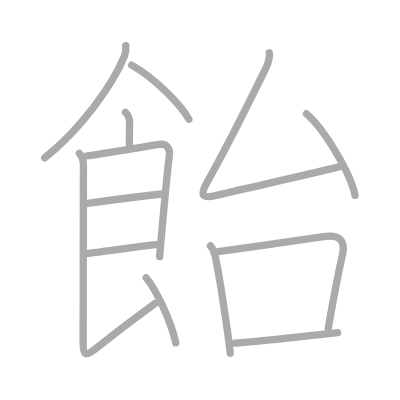
t = 0.00 s
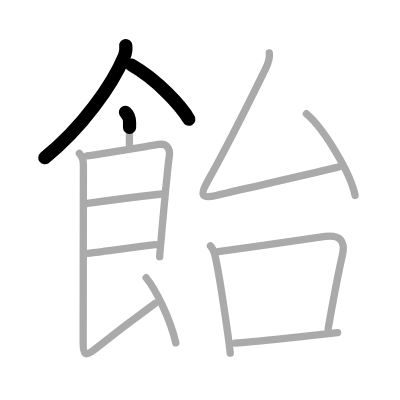
t = 2.50 s
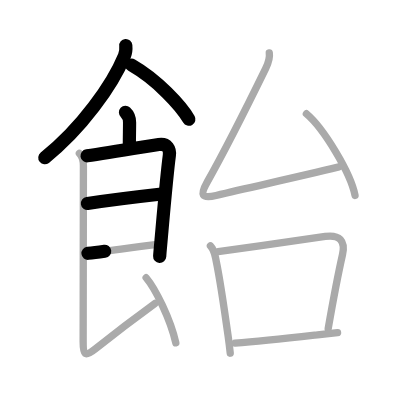
t = 5.25 s
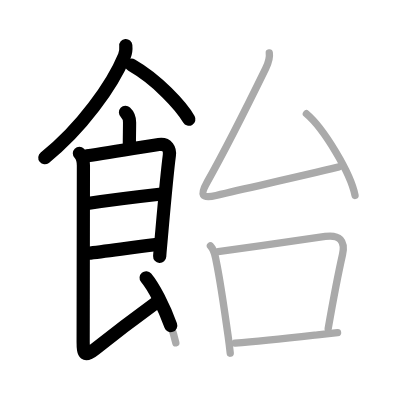
t = 7.75 s
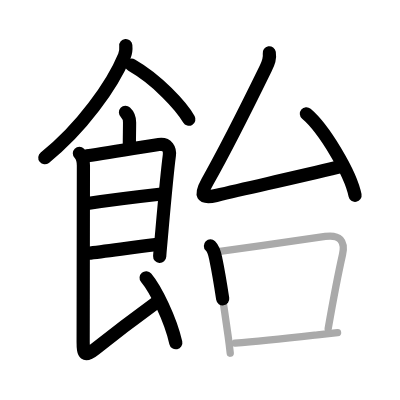
t = 10.50 s
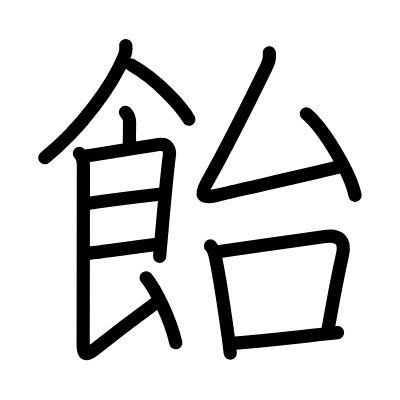
t = 13.00 s

The animated SVG that drew these frames (rendered in a browser with its animation timeline set to each time). Animation: 13 SMIL elements (animate=13); one cycle of 13.00 s.

<?xml version="1.0" standalone="no"?>
<!DOCTYPE svg PUBLIC "-//W3C//DTD SVG 1.1//EN"   "http://www.w3.org/Graphics/SVG/1.1/DTD/svg11.dtd">
<svg width="400px" height="400px"  version="1.1" xmlns="http://www.w3.org/2000/svg">
  <defs>
    <marker id="Triangle" viewBox="0 0 10 10" refX="0" refY="5" markerUnits="strokeWidth" markerWidth="3" style="stroke-opacity:0%;fill:#aaaaaa;" markerHeight="2" orient="auto">
      <path d="M 0 0 L 10 5 L 0 10 z" />
    </marker>
    
    <marker id="Arrow" viewBox="0 0 10 10" refX="5" refY="5" markerUnits="strokeWidth" markerWidth="1.8" style="stroke-opacity:0%;fill:#770000;" markerHeight="2" orient="auto">
      <path d="M 0 4 L 6 4 L 4 1 L 10 5 L 4 9 L 6 6 L 0 6 z" />
        <circle cx="5" cy="5" r="5" />
      </marker>
    
    <marker id="TriangleRed" viewBox="0 0 10 10" refX="0" refY="5" markerUnits="strokeWidth" markerWidth="3" style="stroke-opacity:0%;fill:#CC0000;" markerHeight="2" orient="auto">
      <path d="M 0 0 L 10 5 L 0 10 z" />
    </marker>
    
    <marker id="ArrowRed" viewBox="0 0 10 10" refX="5" refY="5" markerUnits="strokeWidth" markerWidth="1.8" style="stroke-opacity:0%;fill:#CC0000;" markerHeight="2" orient="auto">
      <path d="M 0 4 L 6 4 L 4 1 L 10 5 L 4 9 L 6 6 L 0 6 z" />
        <circle cx="5" cy="5" r="5" />
      </marker>
    
  </defs>
  
  <path style="fill:#ffffff; fill-opacity:100%; fill-rule:evenodd; stroke-width:0;" d="M 0 0 L 400px 0 L 400px 400px L 0 400px L 0 0" />

  <g transform="scale(3.6697247706422 3.6697247706422)">
<path style="fill:none; fill-opacity:0%; fill-rule:evenodd; stroke:#aaaaaa; stroke-opacity:100%; stroke-width: 1.5pt; stroke-linejoin:round; stroke-linecap:round;" d="M34.28 12.42c0.1 1.08 0.01 1.89-0.38 2.85C30.66 23.16 22.12 35.12 12.18 43"></path>
<path style="fill:none; fill-opacity:0%; fill-rule:evenodd; stroke:#aaaaaa; stroke-opacity:100%; stroke-width: 1.5pt; stroke-linejoin:round; stroke-linecap:round;" d="M35.88 17.75c7 4 13.5 11.12 15.59 14.74"></path>
<path style="fill:none; fill-opacity:0%; fill-rule:evenodd; stroke:#aaaaaa; stroke-opacity:100%; stroke-width: 1.5pt; stroke-linejoin:round; stroke-linecap:round;" d="M34.19 30.61c0.81 0.76 1.12 1.74 1.12 2.76c0 1.76-0.06 3.68-0.06 5.88"></path>
<path style="fill:none; fill-opacity:0%; fill-rule:evenodd; stroke:#aaaaaa; stroke-opacity:100%; stroke-width: 1.5pt; stroke-linejoin:round; stroke-linecap:round;" d="M23.72 42.46c6.4-0.95 18.51-2.95 19.52-3.09c2.41-0.36 3.13 1.33 2.91 2.98c-0.73 5.47-1.76 17.52-2.29 23.4c-0.22 2.39-0.35 4.01-0.35 4.2"></path>
<path style="fill:none; fill-opacity:0%; fill-rule:evenodd; stroke:#aaaaaa; stroke-opacity:100%; stroke-width: 1.5pt; stroke-linejoin:round; stroke-linecap:round;" d="M23.83 55.44c5.55-0.81 13.42-1.81 20.21-2.57"></path>
<path style="fill:none; fill-opacity:0%; fill-rule:evenodd; stroke:#aaaaaa; stroke-opacity:100%; stroke-width: 1.5pt; stroke-linejoin:round; stroke-linecap:round;" d="M23.98 69.02c4.31-0.48 11.78-1.55 18.34-2.35"></path>
<path style="fill:none; fill-opacity:0%; fill-rule:evenodd; stroke:#aaaaaa; stroke-opacity:100%; stroke-width: 1.5pt; stroke-linejoin:round; stroke-linecap:round;" d="M21.63 41.78c0.73 0.73 1.1 1.97 1.1 3.38c0 1.05-0.07 41.59-0.07 48.06c0 3.34 0.39 4.22 3.23 1.94c3.48-2.79 11.78-9.15 16.34-12.46"></path>
<path style="fill:none; fill-opacity:0%; fill-rule:evenodd; stroke:#aaaaaa; stroke-opacity:100%; stroke-width: 1.5pt; stroke-linejoin:round; stroke-linecap:round;" d="M39.82 75.69c2.58 3.07 6.62 11.25 8.09 17.73"></path>
<path style="fill:none; fill-opacity:0%; fill-rule:evenodd; stroke:#aaaaaa; stroke-opacity:100%; stroke-width: 1.5pt; stroke-linejoin:round; stroke-linecap:round;" d="M73.38 14.41c0.24 1.5-0.13 2.51-1 4.29c-6.5 13.29-10 20.42-15.89 30.86c-2.04 3.62-1.63 4.69 2.39 3.71c10.09-2.46 19.63-4.4 33.48-7.78"></path>
<path style="fill:none; fill-opacity:0%; fill-rule:evenodd; stroke:#aaaaaa; stroke-opacity:100%; stroke-width: 1.5pt; stroke-linejoin:round; stroke-linecap:round;" d="M83.49 31c4.68 3.93 12.09 16.14 13.26 22.25"></path>
<path style="fill:none; fill-opacity:0%; fill-rule:evenodd; stroke:#aaaaaa; stroke-opacity:100%; stroke-width: 1.5pt; stroke-linejoin:round; stroke-linecap:round;" d="M57.34 67.01c1.1 1.1 1.24 2.53 1.54 3.96c1.05 5.01 2.3 13.59 3.29 20.69c0.23 1.62 0.42 3.17 0.57 4.59"></path>
<path style="fill:none; fill-opacity:0%; fill-rule:evenodd; stroke:#aaaaaa; stroke-opacity:100%; stroke-width: 1.5pt; stroke-linejoin:round; stroke-linecap:round;" d="M59.44 68.58c9.24-1.33 22.06-3.1 29.19-4.15c3.83-0.56 5.56 1.17 4.7 4.97c-1.49 6.59-2.49 12.11-3.9 20.17"></path>
<path style="fill:none; fill-opacity:0%; fill-rule:evenodd; stroke:#aaaaaa; stroke-opacity:100%; stroke-width: 1.5pt; stroke-linejoin:round; stroke-linecap:round;" d="M64.05 93.49c7.31-0.57 13.28-1.24 22.47-2.26c1.7-0.19 3.51-0.39 5.47-0.6"></path>

<path style="fill:none; fill-opacity:0%; fill-rule:evenodd; stroke:#000000; stroke-opacity:100%; stroke-width: 2.7pt; stroke-linejoin:round; stroke-linecap:round;" d="M34.28 12.42c0.1 1.08 0.01 1.89-0.38 2.85C30.66 23.16 22.12 35.12 12.18 43" pathLength="100" stroke-dashoffset="100" stroke-dasharray="100 105"><animate id="dashAnim1" attributeName="stroke-dashoffset" from="100" to="0" dur="1s" calcMode="linear" fill="freeze"/></path>
<path style="fill:none; fill-opacity:0%; fill-rule:evenodd; stroke:#000000; stroke-opacity:100%; stroke-width: 2.7pt; stroke-linejoin:round; stroke-linecap:round;" d="M35.88 17.75c7 4 13.5 11.12 15.59 14.74" pathLength="100" stroke-dashoffset="100" stroke-dasharray="100 105"><animate id="dashAnim2" attributeName="stroke-dashoffset" from="100" to="0" dur="1s" calcMode="linear" begin="dashAnim1.end" fill="freeze"/></path>
<path style="fill:none; fill-opacity:0%; fill-rule:evenodd; stroke:#000000; stroke-opacity:100%; stroke-width: 2.7pt; stroke-linejoin:round; stroke-linecap:round;" d="M34.19 30.61c0.81 0.76 1.12 1.74 1.12 2.76c0 1.76-0.06 3.68-0.06 5.88" pathLength="100" stroke-dashoffset="100" stroke-dasharray="100 105"><animate id="dashAnim3" attributeName="stroke-dashoffset" from="100" to="0" dur="1s" calcMode="linear" begin="dashAnim2.end" fill="freeze"/></path>
<path style="fill:none; fill-opacity:0%; fill-rule:evenodd; stroke:#000000; stroke-opacity:100%; stroke-width: 2.7pt; stroke-linejoin:round; stroke-linecap:round;" d="M23.72 42.46c6.4-0.95 18.51-2.95 19.52-3.09c2.41-0.36 3.13 1.33 2.91 2.98c-0.73 5.47-1.76 17.52-2.29 23.4c-0.22 2.39-0.35 4.01-0.35 4.2" pathLength="100" stroke-dashoffset="100" stroke-dasharray="100 105"><animate id="dashAnim4" attributeName="stroke-dashoffset" from="100" to="0" dur="1s" calcMode="linear" begin="dashAnim3.end" fill="freeze"/></path>
<path style="fill:none; fill-opacity:0%; fill-rule:evenodd; stroke:#000000; stroke-opacity:100%; stroke-width: 2.7pt; stroke-linejoin:round; stroke-linecap:round;" d="M23.83 55.44c5.55-0.81 13.42-1.81 20.21-2.57" pathLength="100" stroke-dashoffset="100" stroke-dasharray="100 105"><animate id="dashAnim5" attributeName="stroke-dashoffset" from="100" to="0" dur="1s" calcMode="linear" begin="dashAnim4.end" fill="freeze"/></path>
<path style="fill:none; fill-opacity:0%; fill-rule:evenodd; stroke:#000000; stroke-opacity:100%; stroke-width: 2.7pt; stroke-linejoin:round; stroke-linecap:round;" d="M23.98 69.02c4.31-0.48 11.78-1.55 18.34-2.35" pathLength="100" stroke-dashoffset="100" stroke-dasharray="100 105"><animate id="dashAnim6" attributeName="stroke-dashoffset" from="100" to="0" dur="1s" calcMode="linear" begin="dashAnim5.end" fill="freeze"/></path>
<path style="fill:none; fill-opacity:0%; fill-rule:evenodd; stroke:#000000; stroke-opacity:100%; stroke-width: 2.7pt; stroke-linejoin:round; stroke-linecap:round;" d="M21.63 41.78c0.73 0.73 1.1 1.97 1.1 3.38c0 1.05-0.07 41.59-0.07 48.06c0 3.34 0.39 4.22 3.23 1.94c3.48-2.79 11.78-9.15 16.34-12.46" pathLength="100" stroke-dashoffset="100" stroke-dasharray="100 105"><animate id="dashAnim7" attributeName="stroke-dashoffset" from="100" to="0" dur="1s" calcMode="linear" begin="dashAnim6.end" fill="freeze"/></path>
<path style="fill:none; fill-opacity:0%; fill-rule:evenodd; stroke:#000000; stroke-opacity:100%; stroke-width: 2.7pt; stroke-linejoin:round; stroke-linecap:round;" d="M39.82 75.69c2.58 3.07 6.62 11.25 8.09 17.73" pathLength="100" stroke-dashoffset="100" stroke-dasharray="100 105"><animate id="dashAnim8" attributeName="stroke-dashoffset" from="100" to="0" dur="1s" calcMode="linear" begin="dashAnim7.end" fill="freeze"/></path>
<path style="fill:none; fill-opacity:0%; fill-rule:evenodd; stroke:#000000; stroke-opacity:100%; stroke-width: 2.7pt; stroke-linejoin:round; stroke-linecap:round;" d="M73.38 14.41c0.24 1.5-0.13 2.51-1 4.29c-6.5 13.29-10 20.42-15.89 30.86c-2.04 3.62-1.63 4.69 2.39 3.71c10.09-2.46 19.63-4.4 33.48-7.78" pathLength="100" stroke-dashoffset="100" stroke-dasharray="100 105"><animate id="dashAnim9" attributeName="stroke-dashoffset" from="100" to="0" dur="1s" calcMode="linear" begin="dashAnim8.end" fill="freeze"/></path>
<path style="fill:none; fill-opacity:0%; fill-rule:evenodd; stroke:#000000; stroke-opacity:100%; stroke-width: 2.7pt; stroke-linejoin:round; stroke-linecap:round;" d="M83.49 31c4.68 3.93 12.09 16.14 13.26 22.25" pathLength="100" stroke-dashoffset="100" stroke-dasharray="100 105"><animate id="dashAnim10" attributeName="stroke-dashoffset" from="100" to="0" dur="1s" calcMode="linear" begin="dashAnim9.end" fill="freeze"/></path>
<path style="fill:none; fill-opacity:0%; fill-rule:evenodd; stroke:#000000; stroke-opacity:100%; stroke-width: 2.7pt; stroke-linejoin:round; stroke-linecap:round;" d="M57.34 67.01c1.1 1.1 1.24 2.53 1.54 3.96c1.05 5.01 2.3 13.59 3.29 20.69c0.23 1.62 0.42 3.17 0.57 4.59" pathLength="100" stroke-dashoffset="100" stroke-dasharray="100 105"><animate id="dashAnim11" attributeName="stroke-dashoffset" from="100" to="0" dur="1s" calcMode="linear" begin="dashAnim10.end" fill="freeze"/></path>
<path style="fill:none; fill-opacity:0%; fill-rule:evenodd; stroke:#000000; stroke-opacity:100%; stroke-width: 2.7pt; stroke-linejoin:round; stroke-linecap:round;" d="M59.44 68.58c9.24-1.33 22.06-3.1 29.19-4.15c3.83-0.56 5.56 1.17 4.7 4.97c-1.49 6.59-2.49 12.11-3.9 20.17" pathLength="100" stroke-dashoffset="100" stroke-dasharray="100 105"><animate id="dashAnim12" attributeName="stroke-dashoffset" from="100" to="0" dur="1s" calcMode="linear" begin="dashAnim11.end" fill="freeze"/></path>
<path style="fill:none; fill-opacity:0%; fill-rule:evenodd; stroke:#000000; stroke-opacity:100%; stroke-width: 2.7pt; stroke-linejoin:round; stroke-linecap:round;" d="M64.05 93.49c7.31-0.57 13.28-1.24 22.47-2.26c1.7-0.19 3.51-0.39 5.47-0.6" pathLength="100" stroke-dashoffset="100" stroke-dasharray="100 105"><animate id="dashAnim13" attributeName="stroke-dashoffset" from="100" to="0" dur="1s" calcMode="linear" begin="dashAnim12.end" fill="freeze"/></path>

</g>

</svg>  
          
